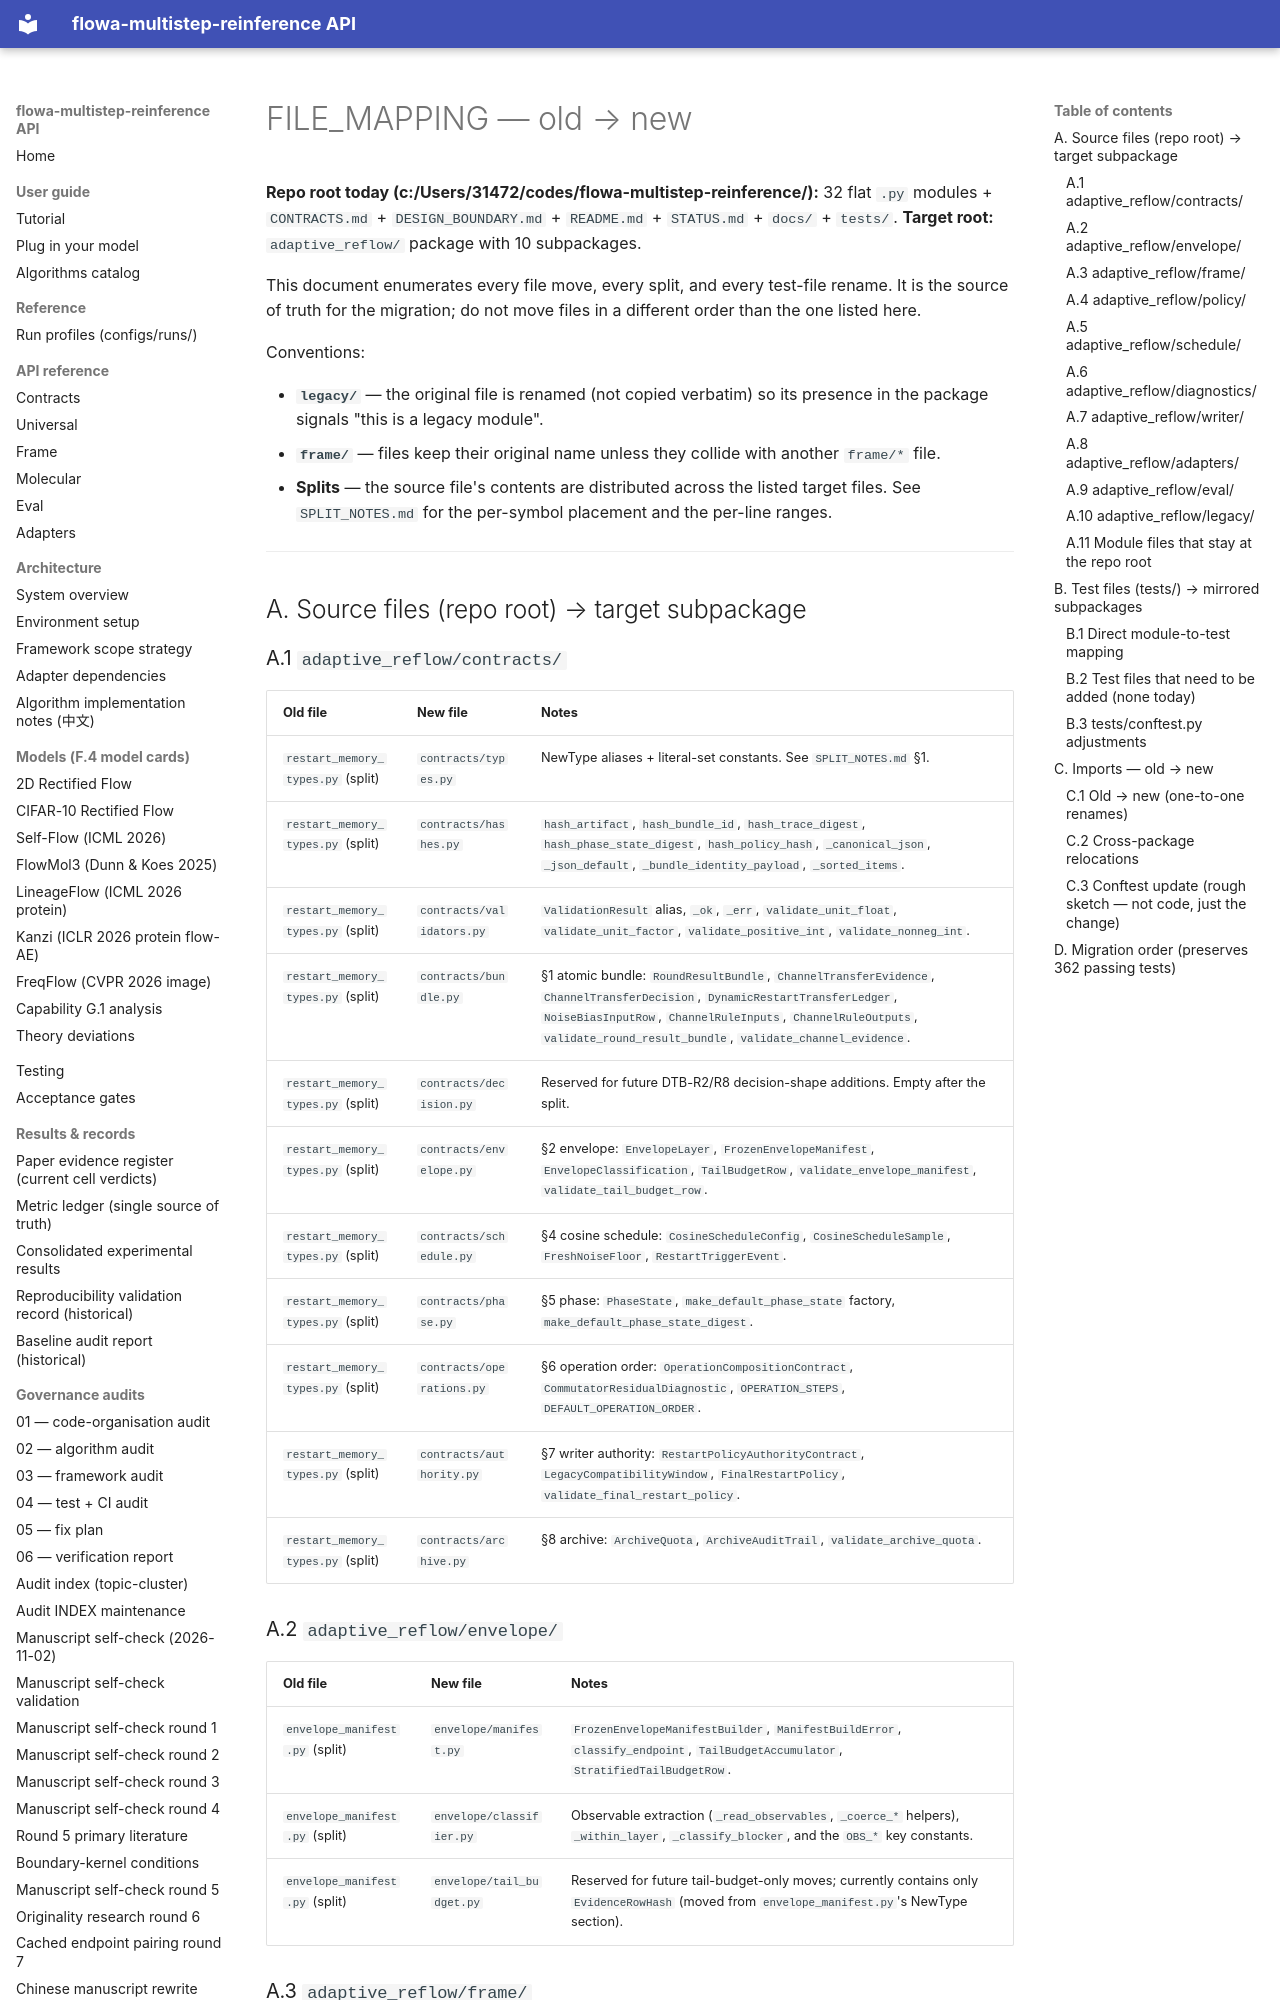

repository: silverenternal/flowa-multistep-reinference · page: ARCHIVE/top-level/FILE_MAPPING/index.html · generator: mkdocs

# FILE_MAPPING — old → new

**Repo root today (c:/Users/31472/codes/flowa-multistep-reinference/):**
32 flat `.py` modules + `CONTRACTS.md` + `DESIGN_BOUNDARY.md` +
`README.md` + `STATUS.md` + `docs/` + `tests/`.
**Target root:** `adaptive_reflow/` package with 10 subpackages.

This document enumerates every file move, every split, and every
test-file rename. It is the source of truth for the migration; do
not move files in a different order than the one listed here.

Conventions:

* **`legacy/`** — the original file is renamed (not copied verbatim)
  so its presence in the package signals "this is a legacy module".
* **`frame/`** — files keep their original name unless they collide
  with another `frame/*` file.
* **Splits** — the source file's contents are distributed across the
  listed target files. See `SPLIT_NOTES.md` for the per-symbol
  placement and the per-line ranges.

---

## A. Source files (repo root) → target subpackage

### A.1 `adaptive_reflow/contracts/`

| Old file | New file | Notes |
|---|---|---|
| `restart_memory_types.py` (split) | `contracts/types.py` | NewType aliases + literal-set constants. See `SPLIT_NOTES.md` §1. |
| `restart_memory_types.py` (split) | `contracts/hashes.py` | `hash_artifact`, `hash_bundle_id`, `hash_trace_digest`, `hash_phase_state_digest`, `hash_policy_hash`, `_canonical_json`, `_json_default`, `_bundle_identity_payload`, `_sorted_items`. |
| `restart_memory_types.py` (split) | `contracts/validators.py` | `ValidationResult` alias, `_ok`, `_err`, `validate_unit_float`, `validate_unit_factor`, `validate_positive_int`, `validate_nonneg_int`. |
| `restart_memory_types.py` (split) | `contracts/bundle.py` | §1 atomic bundle: `RoundResultBundle`, `ChannelTransferEvidence`, `ChannelTransferDecision`, `DynamicRestartTransferLedger`, `NoiseBiasInputRow`, `ChannelRuleInputs`, `ChannelRuleOutputs`, `validate_round_result_bundle`, `validate_channel_evidence`. |
| `restart_memory_types.py` (split) | `contracts/decision.py` | Reserved for future DTB-R2/R8 decision-shape additions. Empty after the split. |
| `restart_memory_types.py` (split) | `contracts/envelope.py` | §2 envelope: `EnvelopeLayer`, `FrozenEnvelopeManifest`, `EnvelopeClassification`, `TailBudgetRow`, `validate_envelope_manifest`, `validate_tail_budget_row`. |
| `restart_memory_types.py` (split) | `contracts/schedule.py` | §4 cosine schedule: `CosineScheduleConfig`, `CosineScheduleSample`, `FreshNoiseFloor`, `RestartTriggerEvent`. |
| `restart_memory_types.py` (split) | `contracts/phase.py` | §5 phase: `PhaseState`, `make_default_phase_state` factory, `make_default_phase_state_digest`. |
| `restart_memory_types.py` (split) | `contracts/operations.py` | §6 operation order: `OperationCompositionContract`, `CommutatorResidualDiagnostic`, `OPERATION_STEPS`, `DEFAULT_OPERATION_ORDER`. |
| `restart_memory_types.py` (split) | `contracts/authority.py` | §7 writer authority: `RestartPolicyAuthorityContract`, `LegacyCompatibilityWindow`, `FinalRestartPolicy`, `validate_final_restart_policy`. |
| `restart_memory_types.py` (split) | `contracts/archive.py` | §8 archive: `ArchiveQuota`, `ArchiveAuditTrail`, `validate_archive_quota`. |
